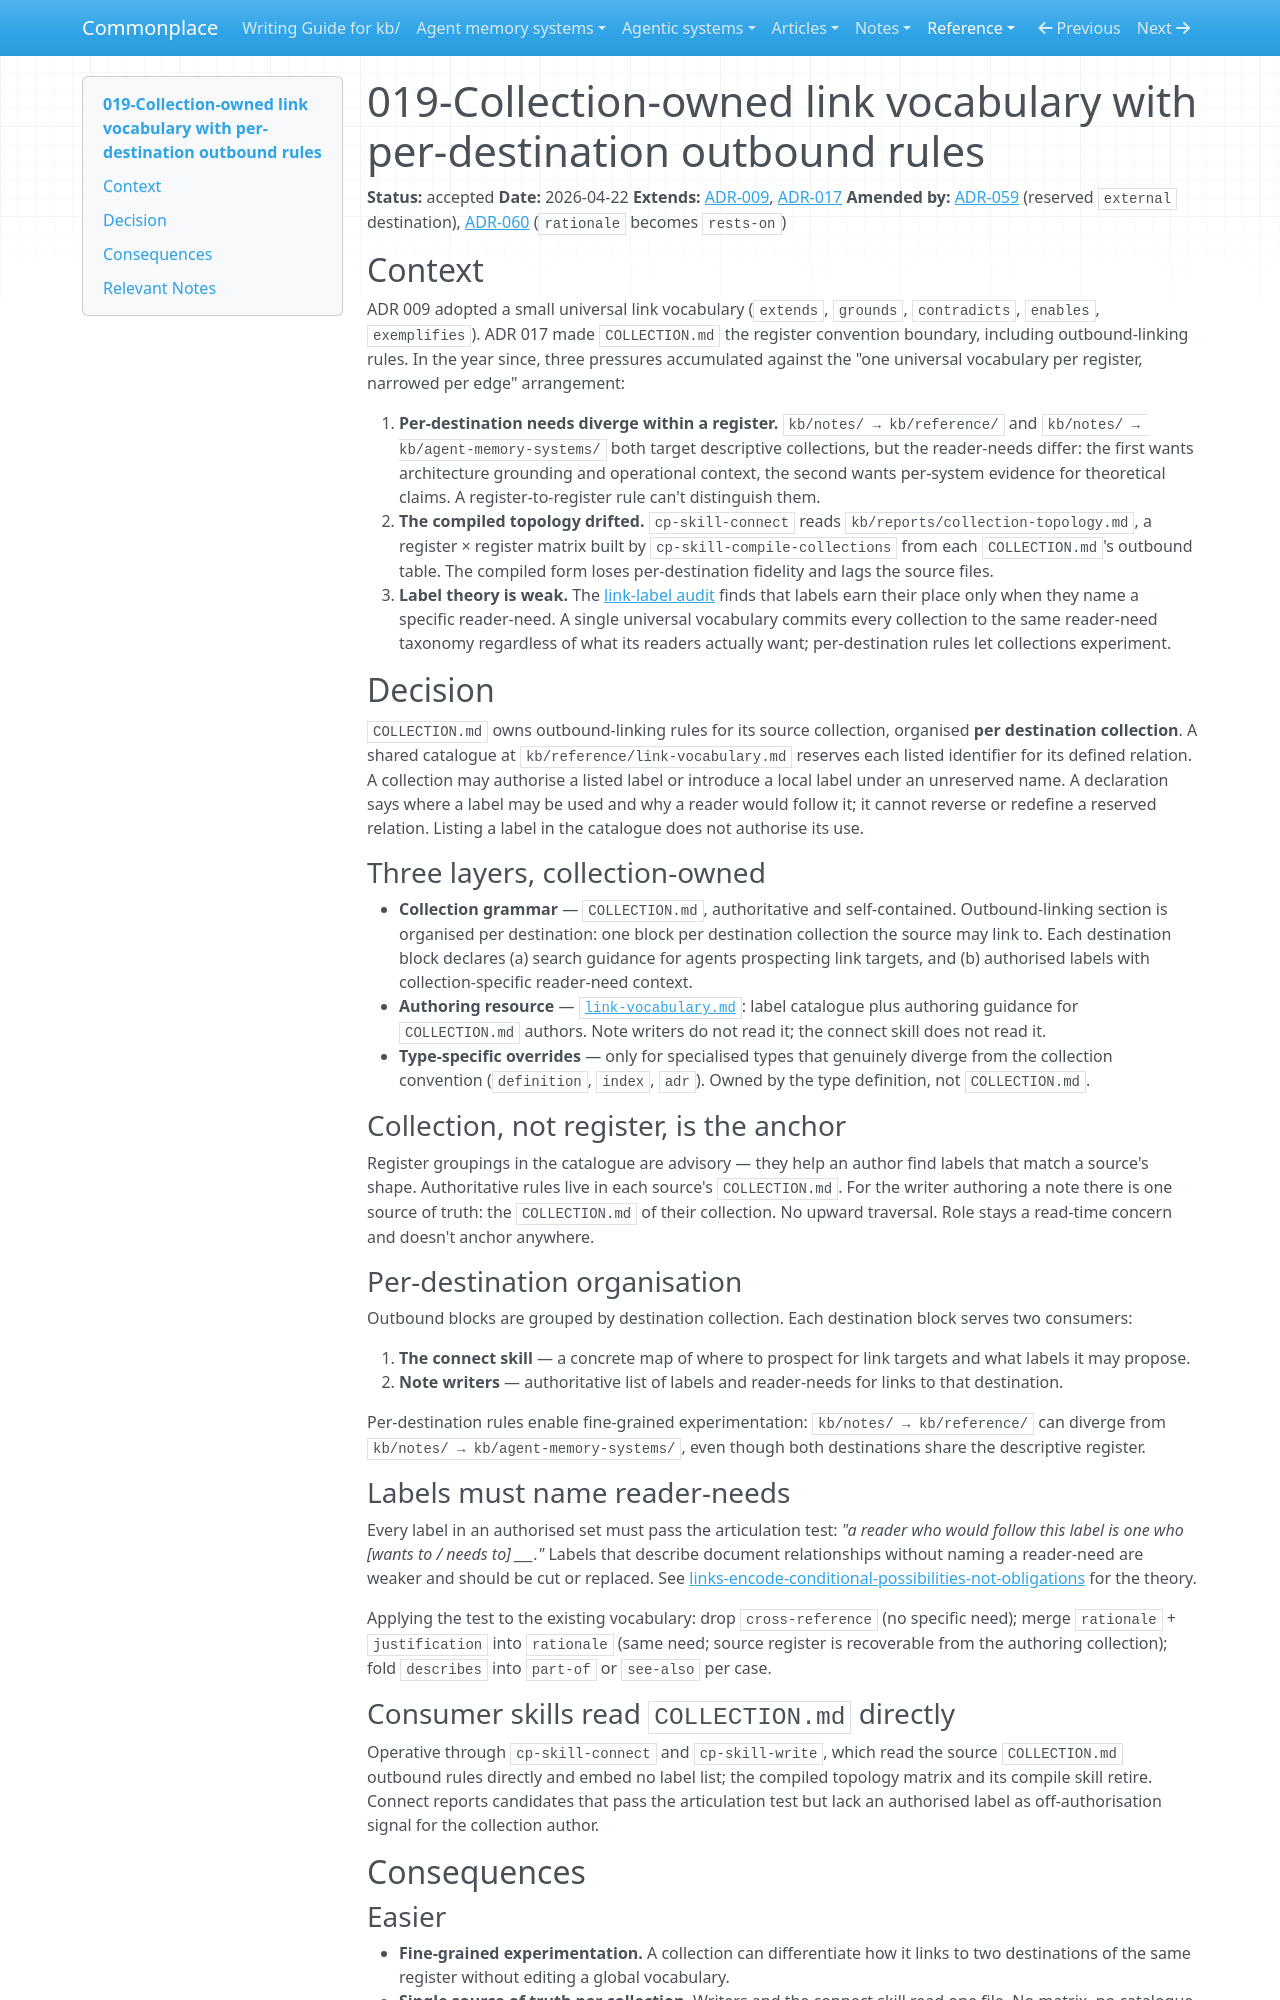

repository: zby/commonplace · page: reference/adr/019-collection-owned-link-vocabulary/index.html · generator: mkdocs

---
description: Each COLLECTION.md owns its outbound-linking rules per destination collection, selecting from a shared authoring catalogue; the connect and write skills read COLLECTION.md directly, and the compiled register-by-register topology is retired
type: reference/types/adr.md
tags: []
status: accepted
---

# 019-Collection-owned link vocabulary with per-destination outbound rules

**Status:** accepted
**Date:** 2026-04-22
**Extends:** [ADR-009](./009-link-relationship-semantics.md), [ADR-017](./017-collection-md-is-the-register-convention-boundary.md)
**Amended by:** [ADR-059](./059-external-is-a-reserved-outbound-destination.md) (reserved `external` destination), [ADR-060](./060-rationale-becomes-rests-on-and-off-pattern-grounds-reclassified.md) (`rationale` becomes `rests-on`)

## Context

ADR 009 adopted a small universal link vocabulary (`extends`, `grounds`, `contradicts`, `enables`, `exemplifies`). ADR 017 made `COLLECTION.md` the register convention boundary, including outbound-linking rules. In the year since, three pressures accumulated against the "one universal vocabulary per register, narrowed per edge" arrangement:

1. **Per-destination needs diverge within a register.** `kb/notes/ → kb/reference/` and `kb/notes/ → kb/agent-memory-systems/` both target descriptive collections, but the reader-needs differ: the first wants architecture grounding and operational context, the second wants per-system evidence for theoretical claims. A register-to-register rule can't distinguish them.
2. **The compiled topology drifted.** `cp-skill-connect` reads `kb/reports/collection-topology.md`, a register × register matrix built by `cp-skill-compile-collections` from each `COLLECTION.md`'s outbound table. The compiled form loses per-destination fidelity and lags the source files.
3. **Label theory is weak.** The [link-label audit](../../theory/links-encode-conditional-possibilities-not-obligations.md) finds that labels earn their place only when they name a specific reader-need. A single universal vocabulary commits every collection to the same reader-need taxonomy regardless of what its readers actually want; per-destination rules let collections experiment.

## Decision

`COLLECTION.md` owns outbound-linking rules for its source collection, organised **per destination collection**. A shared catalogue at `kb/reference/link-vocabulary.md` reserves each listed identifier for its defined relation. A collection may authorise a listed label or introduce a local label under an unreserved name. A declaration says where a label may be used and why a reader would follow it; it cannot reverse or redefine a reserved relation. Listing a label in the catalogue does not authorise its use.

### Three layers, collection-owned

- **Collection grammar** — `COLLECTION.md`, authoritative and self-contained. Outbound-linking section is organised per destination: one block per destination collection the source may link to. Each destination block declares (a) search guidance for agents prospecting link targets, and (b) authorised labels with collection-specific reader-need context.
- **Authoring resource** — [`link-vocabulary.md`](../link-vocabulary.md): label catalogue plus authoring guidance for `COLLECTION.md` authors. Note writers do not read it; the connect skill does not read it.
- **Type-specific overrides** — only for specialised types that genuinely diverge from the collection convention (`definition`, `index`, `adr`). Owned by the type definition, not `COLLECTION.md`.

### Collection, not register, is the anchor

Register groupings in the catalogue are advisory — they help an author find labels that match a source's shape. Authoritative rules live in each source's `COLLECTION.md`. For the writer authoring a note there is one source of truth: the `COLLECTION.md` of their collection. No upward traversal. Role stays a read-time concern and doesn't anchor anywhere.

### Per-destination organisation

Outbound blocks are grouped by destination collection. Each destination block serves two consumers:

1. **The connect skill** — a concrete map of where to prospect for link targets and what labels it may propose.
2. **Note writers** — authoritative list of labels and reader-needs for links to that destination.

Per-destination rules enable fine-grained experimentation: `kb/notes/ → kb/reference/` can diverge from `kb/notes/ → kb/agent-memory-systems/`, even though both destinations share the descriptive register.

### Labels must name reader-needs

Every label in an authorised set must pass the articulation test: *"a reader who would follow this label is one who [wants to / needs to] ___."* Labels that describe document relationships without naming a reader-need are weaker and should be cut or replaced. See [links-encode-conditional-possibilities-not-obligations](../../theory/links-encode-conditional-possibilities-not-obligations.md) for the theory.

Applying the test to the existing vocabulary: drop `cross-reference` (no specific need); merge `rationale` + `justification` into `rationale` (same need; source register is recoverable from the authoring collection); fold `describes` into `part-of` or `see-also` per case.

### Consumer skills read `COLLECTION.md` directly

Operative through `cp-skill-connect` and `cp-skill-write`, which read the source `COLLECTION.md` outbound rules directly and embed no label list; the compiled topology matrix and its compile skill retire. Connect reports candidates that pass the articulation test but lack an authorised label as off-authorisation signal for the collection author.

## Consequences
